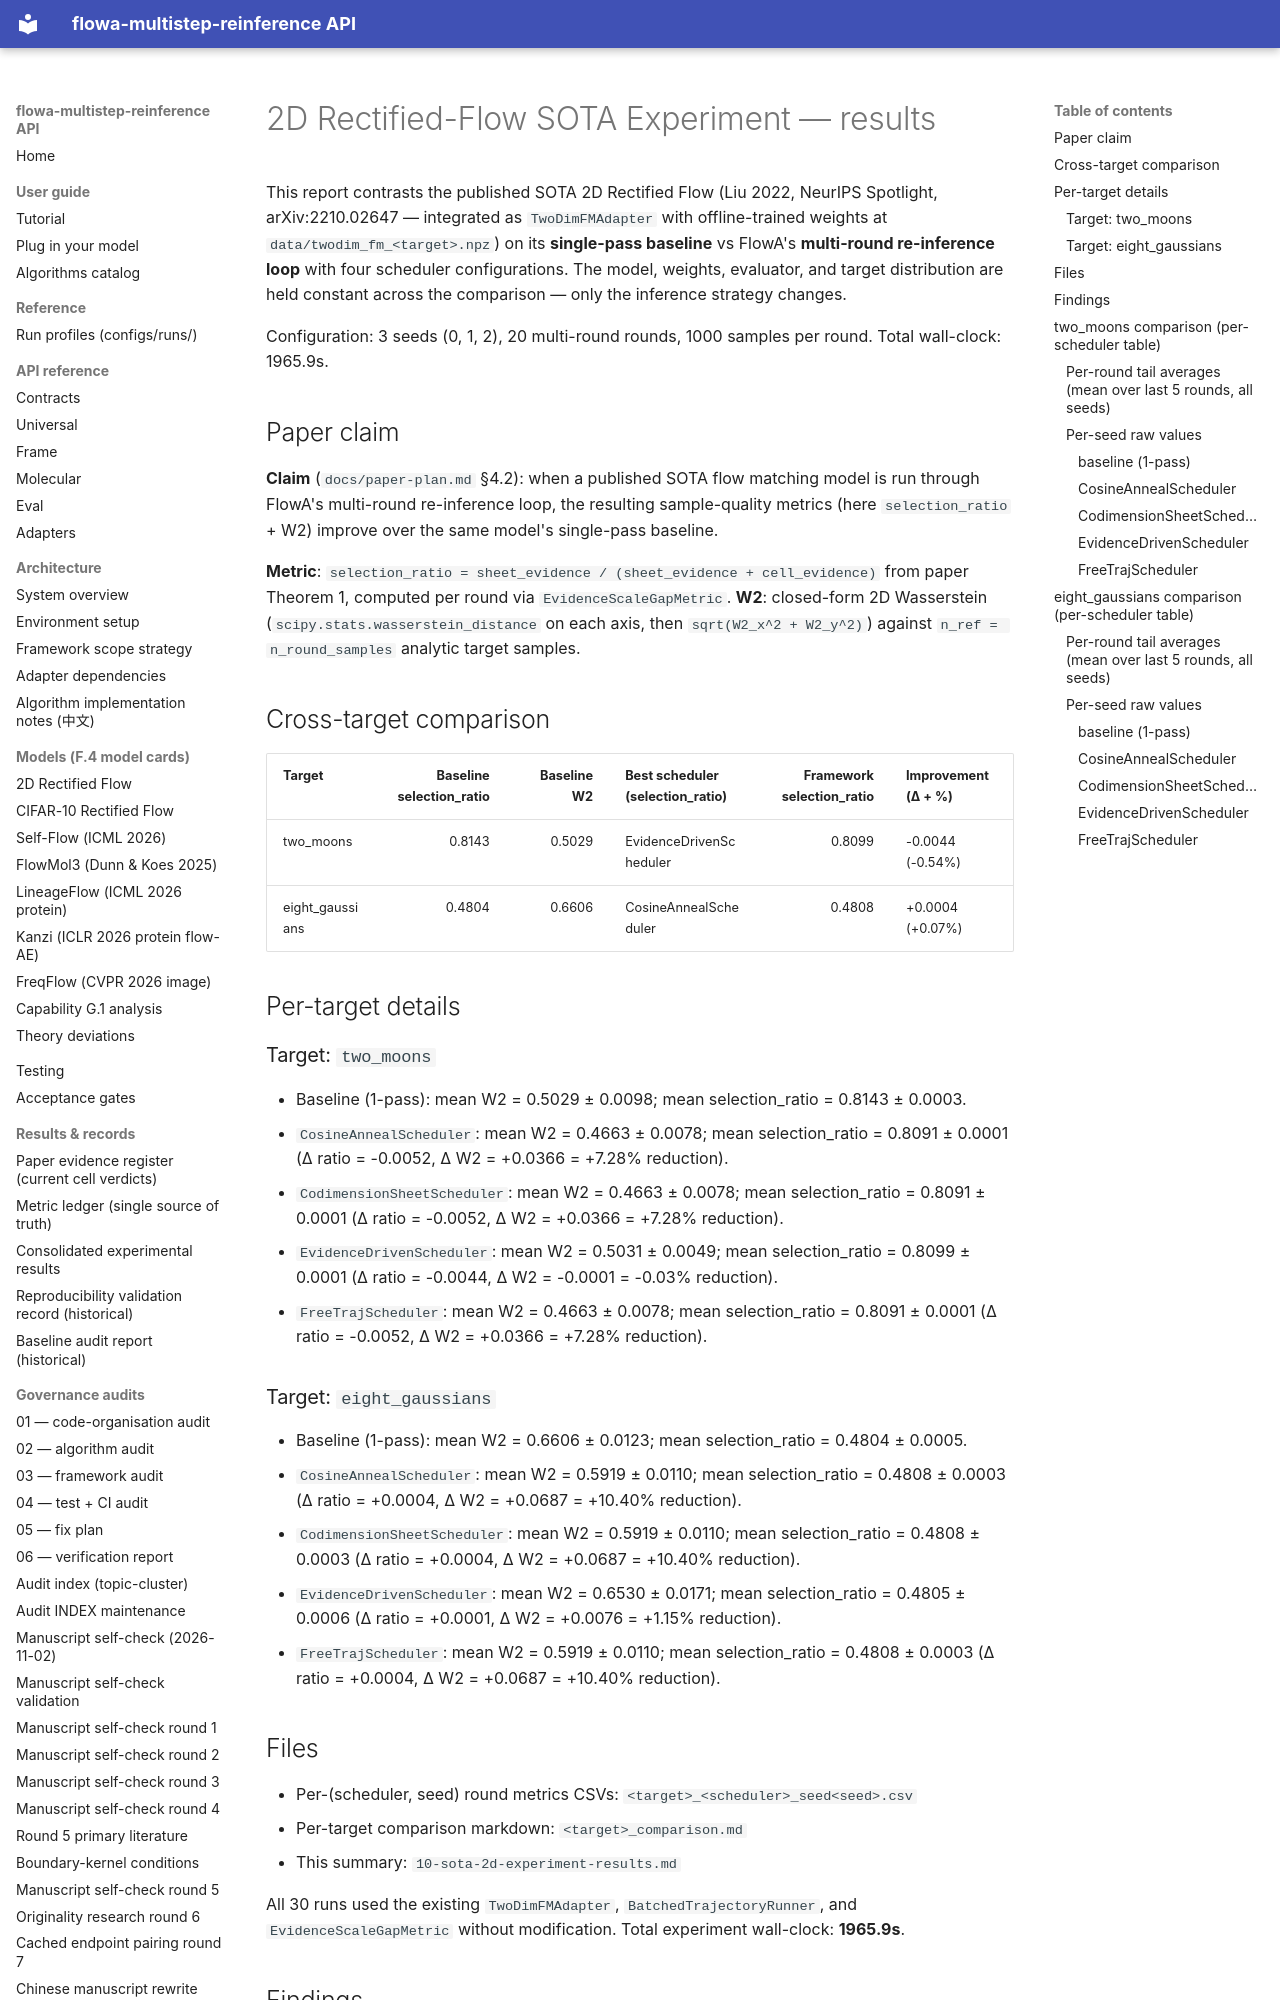

repository: silverenternal/flowa-multistep-reinference · page: r4-survey/10-sota-2d-experiment-results/index.html · generator: mkdocs

# 2D Rectified-Flow SOTA Experiment — results

This report contrasts the published SOTA 2D Rectified Flow (Liu 2022, NeurIPS Spotlight, arXiv:2210.02647 — integrated as ``TwoDimFMAdapter`` with offline-trained weights at ``data/twodim_fm_<target>.npz``) on its **single-pass baseline** vs FlowA's **multi-round re-inference loop** with four scheduler configurations. The model, weights, evaluator, and target distribution are held constant across the comparison — only the inference strategy changes.

Configuration: 3 seeds (0, 1, 2), 20 multi-round rounds, 1000 samples per round. Total wall-clock: 1965.9s.

## Paper claim

**Claim** (``docs/paper-plan.md`` §4.2): when a published SOTA flow matching model is run through FlowA's multi-round re-inference loop, the resulting sample-quality metrics (here `selection_ratio` + W2) improve over the same model's single-pass baseline.

**Metric**: `selection_ratio = sheet_evidence / (sheet_evidence + cell_evidence)` from paper Theorem 1, computed per round via `EvidenceScaleGapMetric`. **W2**: closed-form 2D Wasserstein (`scipy.stats.wasserstein_distance` on each axis, then `sqrt(W2_x^2 + W2_y^2)`) against `n_ref = n_round_samples` analytic target samples.

## Cross-target comparison

| Target | Baseline selection_ratio | Baseline W2 | Best scheduler (selection_ratio) | Framework selection_ratio | Improvement (Δ + %) |
|---|---:|---:|---|---:|---|
| two_moons | 0.8143 | 0.5029 | EvidenceDrivenScheduler | 0.8099 | -0.0044 (-0.54%) |
| eight_gaussians | 0.4804 | 0.6606 | CosineAnnealScheduler | 0.4808 | +0.0004 (+0.07%) |

## Per-target details

### Target: `two_moons`

- Baseline (1-pass): mean W2 = 0.5029 ± 0.0098; mean selection_ratio = 0.8143 ± 0.0003.
- `CosineAnnealScheduler`: mean W2 = 0.4663 ± 0.0078; mean selection_ratio = 0.8091 ± 0.0001 (Δ ratio = -0.0052, Δ W2 = +0.0366 = +7.28% reduction).
- `CodimensionSheetScheduler`: mean W2 = 0.4663 ± 0.0078; mean selection_ratio = 0.8091 ± 0.0001 (Δ ratio = -0.0052, Δ W2 = +0.0366 = +7.28% reduction).
- `EvidenceDrivenScheduler`: mean W2 = 0.5031 ± 0.0049; mean selection_ratio = 0.8099 ± 0.0001 (Δ ratio = -0.0044, Δ W2 = -0.0001 = -0.03% reduction).
- `FreeTrajScheduler`: mean W2 = 0.4663 ± 0.0078; mean selection_ratio = 0.8091 ± 0.0001 (Δ ratio = -0.0052, Δ W2 = +0.0366 = +7.28% reduction).
